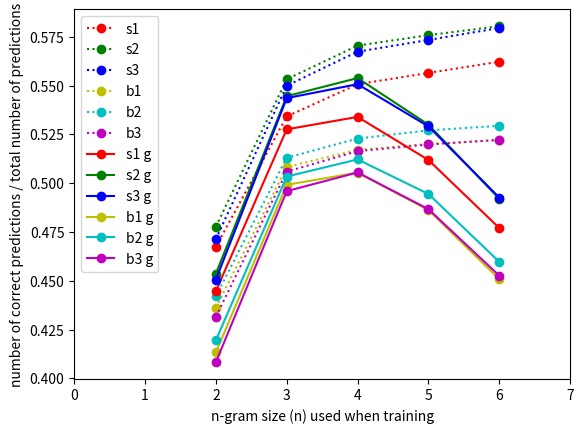

Reproduce this figure in Python.
#!/bin/python3

import sys
import matplotlib.pyplot as plt
import itertools

correct_rate = {
    "mega" : {
        "e": [(2,0.467387295373), (3,0.534162638175), (4,0.550666263887), (5,0.556478283237), (6,0.562222042533), (7,0.567325758254)],
        "c": [(2,0.444633585837), (3, 0.527573359608), (4, 0.53395092807), (5, 0.511868891012), (6, 0.476995229239), (7, 0.441218573857)]
    },
    "mega2" : {
        "e": [(2, 0.477733021605), (3, 0.553224672028), (4, 0.570471141342), (5, 0.575826182217), (6, 0.580427175094), (7, 0.5849703773)],
        "c": [(2, 0.453592856539), (3, 0.544570502431), (4, 0.553832816512), (5, 0.529961657842), (6, 0.49197538313), (7, 0.457035948149)]
    },
    "mega3" : {
        "e": [(2, 0.471297359357), (3, 0.549928228172), (4, 0.567365014478), (5, 0.57336621455), (6, 0.579485066941), (7, 0.584680734448)],
        "c": [(2, 0.450574052813), (3, 0.54356237908), (4, 0.550706864248), (5, 0.52908866719), (6, 0.492605561277), (7, 0.458801498127)]
    },

    "ultramega1" : {
        "e": [(2, 0.436149717903), (3, 0.508266882912), (4, 0.517105133186), (5, 0.520061672411), (6, 0.522088837948), (7, 0.523408071749)],
        "c": [(2, 0.413279207376), (3, 0.49913651995), (4, 0.505383424978), (5, 0.486214402322), (6, 0.450785224508), (7, 0.41302690583)]
    },
    "ultramega2" : {
        "e": [(2, 0.442092723671), (3, 0.513044267328), (4, 0.52284685223), (5, 0.527042366985), (6, 0.529381893522), (7, 0.531824161865)],
        "c": [(2, 0.419445098555), (3, 0.503395290452), (4, 0.512157878139), (5, 0.494452378337), (6, 0.459669720298), (7, 0.420246790364)]
    },
    "ultramega3" : {
        "e": [(2, 0.431547700849), (3, 0.505893114203), (4, 0.516398428381), (5, 0.519810944913), (6, 0.522179644082), (7, 0.52408749329)],
        "c": [(2, 0.408281340186), (3, 0.495906309981), (4, 0.505482582321), (5, 0.486653869834), (6, 0.452581104669), (7, 0.414139380927)]
    }
}

def get_xy(prefix, grade, max_n):
    return zip(*correct_rate[prefix][grade][:max_n-2])

#def plot_perc(prefix, max_n):
#    (x,y) = zip(*correct_rate[prefix]["e"][:max_n-2])
#    plt.plot(x,y, '--.', label="without grammar")
#    (x,y) = zip(*correct_rate[prefix]["c"][:max_n-2])
#    plt.plot(x,y, '--.', label="with grammar")
#    xmin,xmax = 1, 7
#    ymin,ymax = None, None
#    plt.axis([xmin,xmax,ymin,ymax])

#plot_perc("mega", 'r', 7)
#plot_perc("mega2", 'r', 7)
#plot_perc("mega3", 'r', 7)
#plot_perc("ultramega1", 7)
#plot_perc("ultramega2", 7)
#plot_perc("ultramega3", 7)

plt.plot(*get_xy("mega", "e", 7), color='r', linestyle=':', marker='o', label="s1")
plt.plot(*get_xy("mega2", "e", 7), color='g', linestyle=':', marker='o', label="s2")
plt.plot(*get_xy("mega3", "e", 7), color='b', linestyle=':', marker='o', label="s3")

plt.plot(*get_xy("ultramega1", "e", 7), color='y', linestyle=':', marker='o', label="b1")
plt.plot(*get_xy("ultramega2", "e", 7), color='c', linestyle=':', marker='o', label="b2")
plt.plot(*get_xy("ultramega3", "e", 7), color='m', linestyle=':', marker='o', label="b3")


plt.plot(*get_xy("mega", "c", 7), color='r', linestyle='-', marker='o', label="s1 g")
plt.plot(*get_xy("mega2", "c", 7), color='g', linestyle='-', marker='o', label="s2 g")
plt.plot(*get_xy("mega3", "c", 7), color='b', linestyle='-', marker='o', label="s3 g")

plt.plot(*get_xy("ultramega1", "c", 7), color='y', linestyle='-', marker='o', label="b1 g")
plt.plot(*get_xy("ultramega2", "c", 7), color='c', linestyle='-', marker='o', label="b2 g")
plt.plot(*get_xy("ultramega3", "c", 7), color='m', linestyle='-', marker='o', label="b3 g")

#plt.errorbar(np.arange(1,n+1)-0.1, y[::2], yerr=list(zip(*errs[::2])), fmt='r.', label="GA")

#plt.axes().set_aspect('equal', 'datalim')

xmin,xmax = 0, 7
ymin,ymax = None, None
plt.axis([xmin,xmax,ymin,ymax])

plt.xlabel('n-gram size (n) used when training')
plt.ylabel('number of correct predictions / total number of predictions')

plt.legend(loc='upper left')
plt.show()
